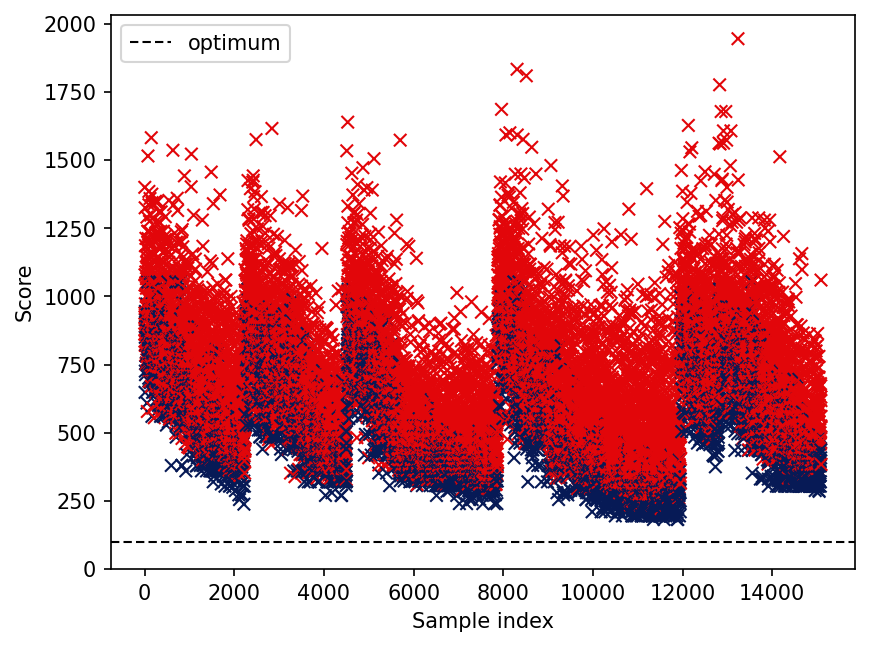

The file beside this chart, header and first rows:
optimum
100
iteration, score, rawScore, overlap
0, 862, 702, 4
1, 1400, 720, 17
2, 939, 819, 3
3, 836, 756, 2
4, 925, 525, 10
5, 1079, 759, 8
6, 1042, 962, 2
7, 648, 648, 0
8, 915, 875, 1
9, 1325, 925, 10
10, 880, 720, 4
11, 821, 741, 2
12, 850, 850, 0
13, 973, 693, 7
14, 726, 726, 0
15, 1186, 1026, 4
16, 945, 945, 0
17, 891, 851, 1
18, 713, 713, 0
19, 920, 760, 4
20, 784, 744, 1
21, 863, 783, 2
22, 888, 888, 0
23, 820, 740, 2
24, 1090, 570, 13
25, 860, 660, 5
26, 1213, 1053, 4
27, 912, 912, 0
28, 835, 675, 4
29, 1050, 810, 6
30, 782, 782, 0
31, 1000, 720, 7
32, 831, 551, 7
33, 1148, 988, 4
34, 888, 888, 0
35, 756, 756, 0
36, 753, 713, 1
37, 782, 782, 0
38, 1030, 950, 2
39, 1065, 945, 3
40, 965, 805, 4
41, 1125, 925, 5
42, 750, 510, 6
43, 868, 748, 3
44, 935, 775, 4
45, 767, 567, 5
46, 925, 805, 3
47, 820, 740, 2
48, 1291, 891, 10
49, 888, 888, 0
50, 609, 609, 0
51, 940, 900, 1
52, 972, 972, 0
53, 1142, 702, 11
54, 1128, 648, 12
55, 998, 638, 9
56, 750, 750, 0
57, 780, 700, 2
... 15,035 more rows
